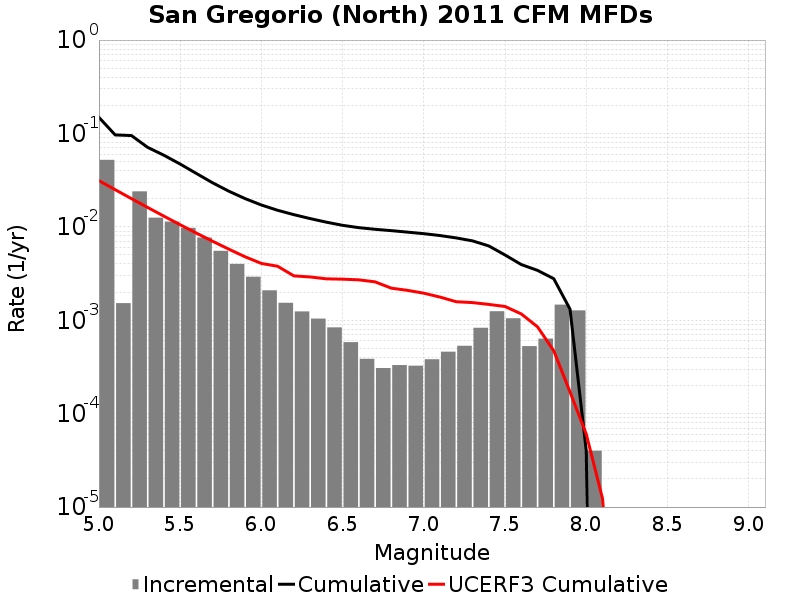

The data file committed next to this chart (first rows):
Magnitude, Incremental Rate, Cumulative Rate, UCERF3 Cumulative Rate
5.05, 0.05215, 0.1486, 0.03122
5.15, 0.001525, 0.09647, 0.025
5.25, 0.02397, 0.09494, 0.02006
5.35, 0.01254, 0.07097, 0.01613
5.45, 0.01138, 0.05843, 0.01301
5.55, 0.009756, 0.04705, 0.01054
5.65, 0.007689, 0.03729, 0.00857
5.75, 0.005535, 0.02961, 0.007008
5.85, 0.00401, 0.02407, 0.005766
5.95, 0.002923, 0.02006, 0.00478
6.05, 0.002091, 0.01714, 0.004058
6.15, 0.001538, 0.01505, 0.003786
6.25, 0.001243, 0.01351, 0.002987
6.35, 0.001041, 0.01227, 0.002908
6.45, 8.385149E-4, 0.01123, 0.002777
6.55, 5.827478E-4, 0.01039, 0.002753
6.65, 3.8615815E-4, 0.009804, 0.002709
6.75, 3.0792353E-4, 0.009418, 0.002577
6.85, 3.309927E-4, 0.00911, 0.002206
6.95, 3.2597766E-4, 0.008779, 0.002089
7.05, 3.8214613E-4, 0.008453, 0.001949
7.15, 4.6038078E-4, 0.008071, 0.00177
7.25, 5.3259736E-4, 0.007611, 0.001578
7.35, 8.304908E-4, 0.007078, 0.001546
7.45, 0.001249, 0.006248, 0.001478
7.55, 0.00105, 0.004999, 0.001405
7.65, 5.2858534E-4, 0.003949, 0.001169
7.75, 6.359072E-4, 0.00342, 8.5012504E-4
7.85, 0.001469, 0.002784, 4.7091607E-4
7.95, 0.001275, 0.001315, 1.7095631E-4
8.05, 4.012033E-5, 4.012033E-5, 6.0410573E-5
8.15, 0.0, 0.0, 1.2354511E-5
8.25, 0.0, 0.0, 1.0911487E-7
8.35, 0.0, 0.0, 0.0
8.45, 0.0, 0.0, 0.0
8.55, 0.0, 0.0, 0.0
8.65, 0.0, 0.0, 0.0
8.75, 0.0, 0.0, 0.0
8.85, 0.0, 0.0, 0.0
8.95, 0.0, 0.0, 0.0
9.05, 0.0, 0.0, 0.0
